Photos from the image-classification dataset "canteen_agent" in the GitHub repository April-tiao/canteen_agent. Its 3 classes are: chart, food, fruit.

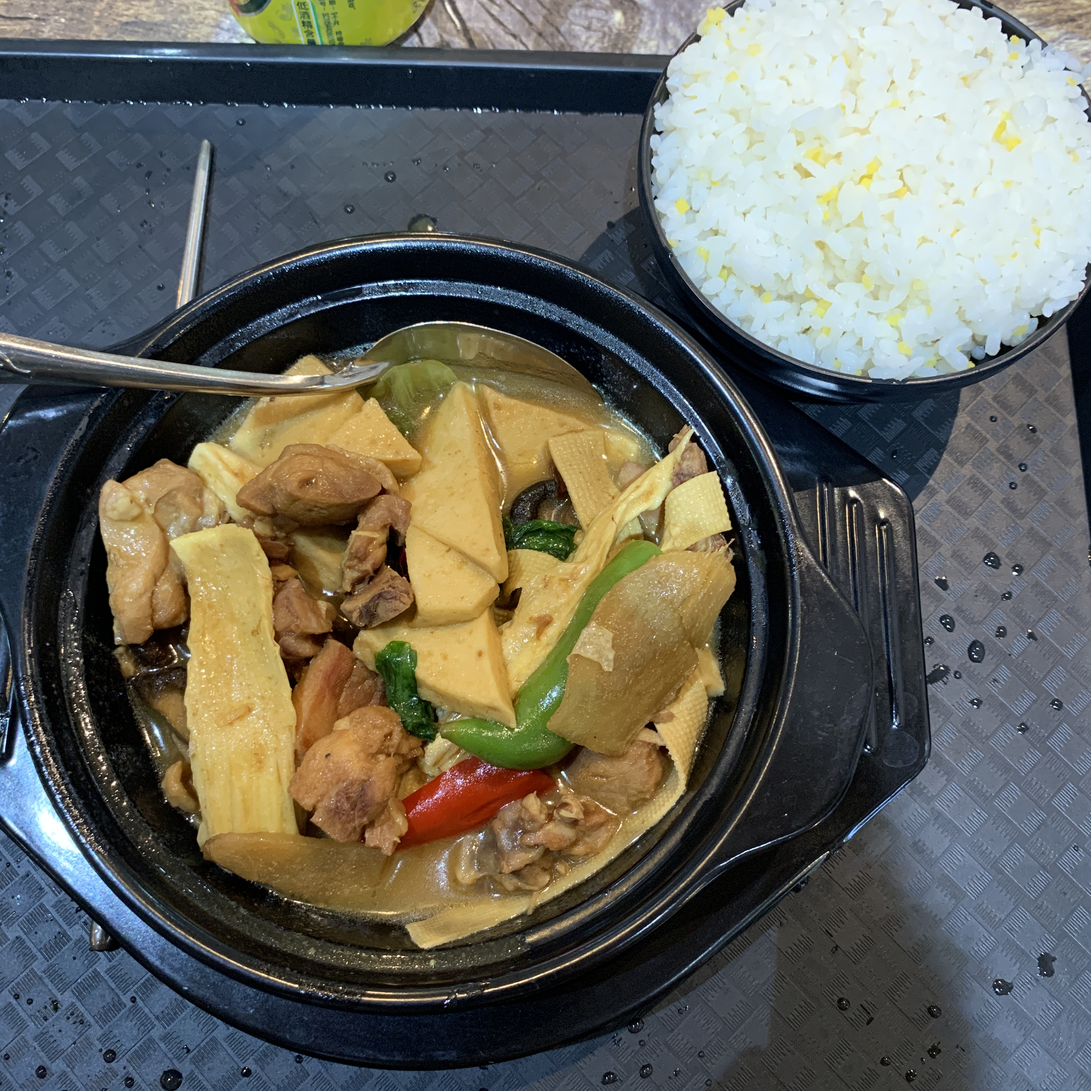
Label: food

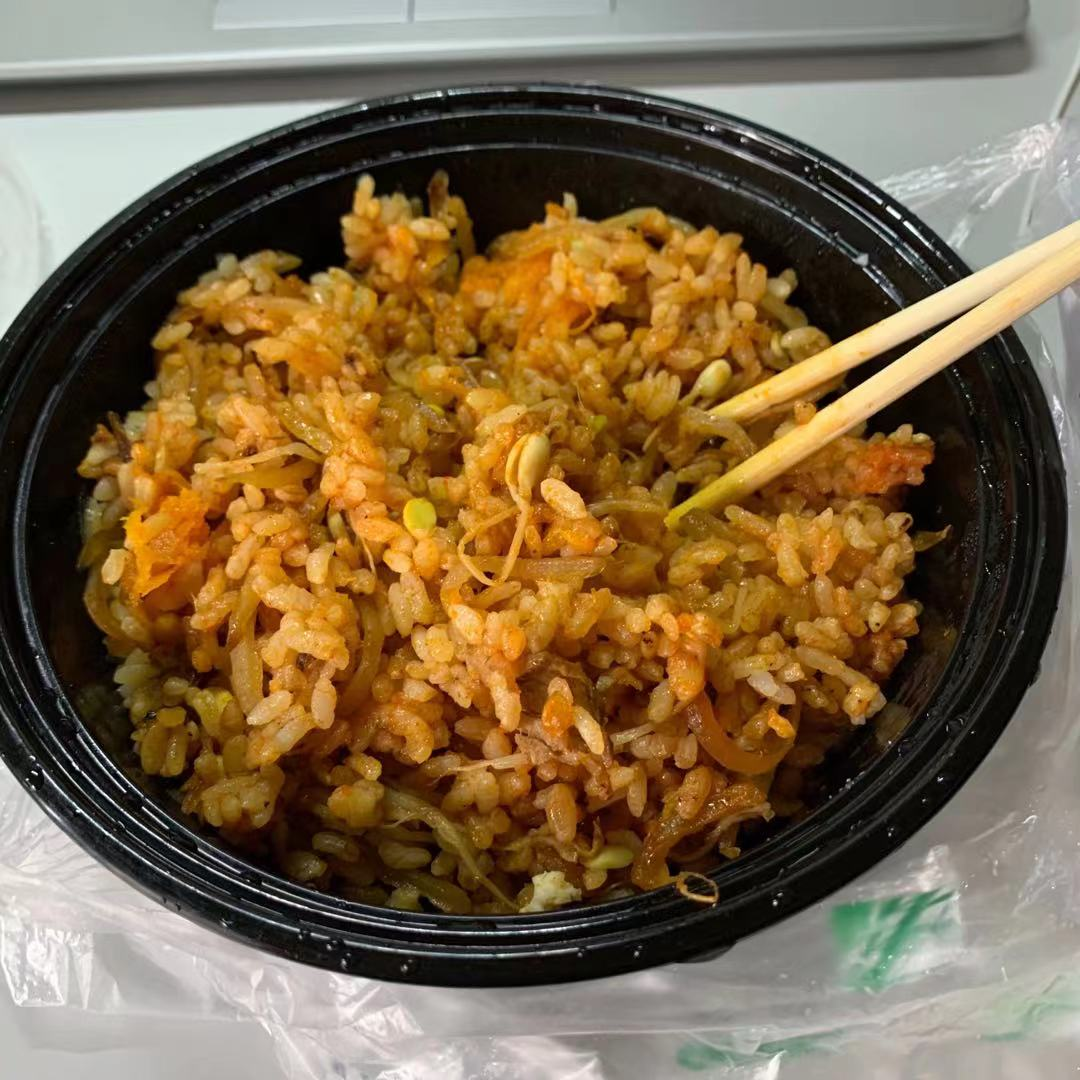
Label: food

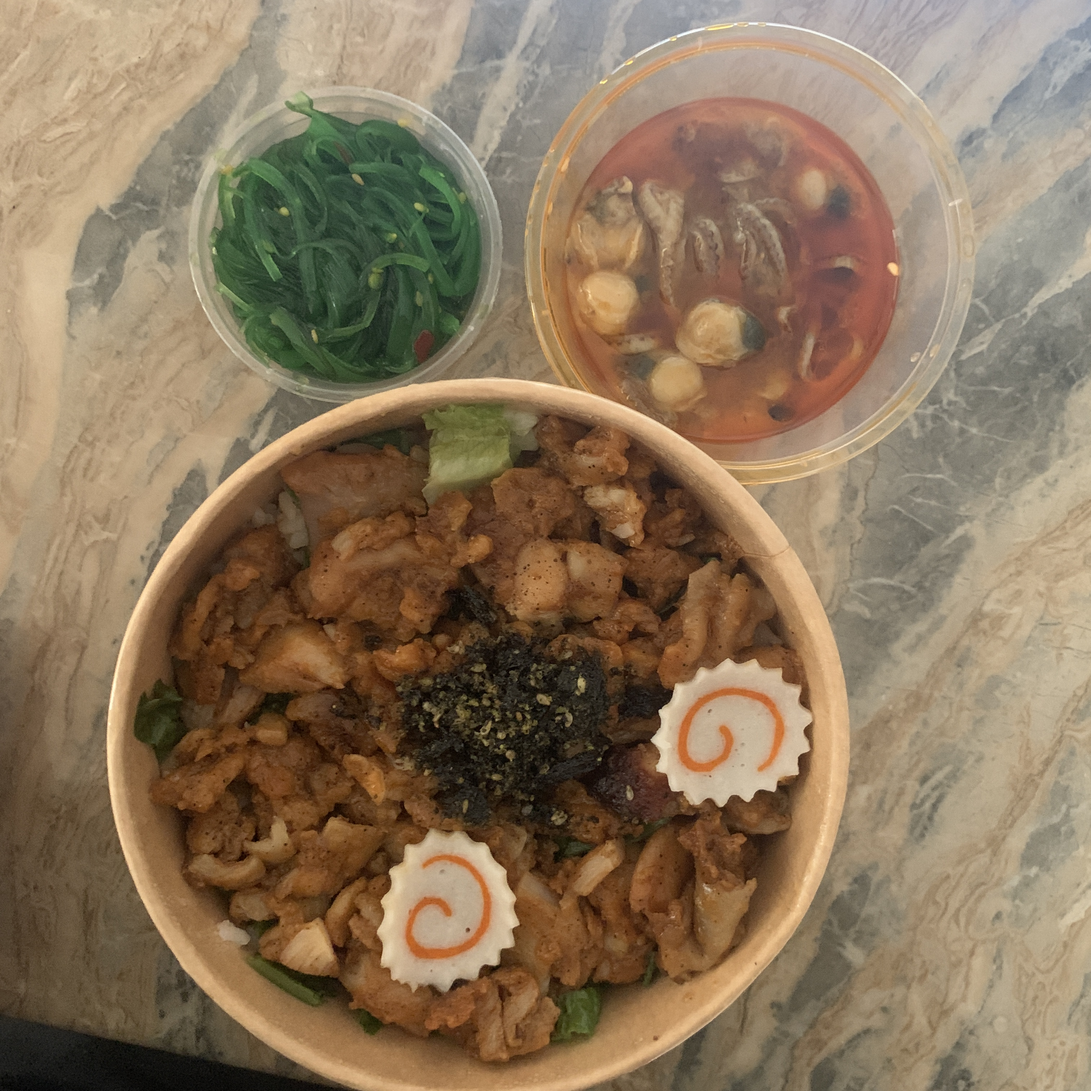
Label: food

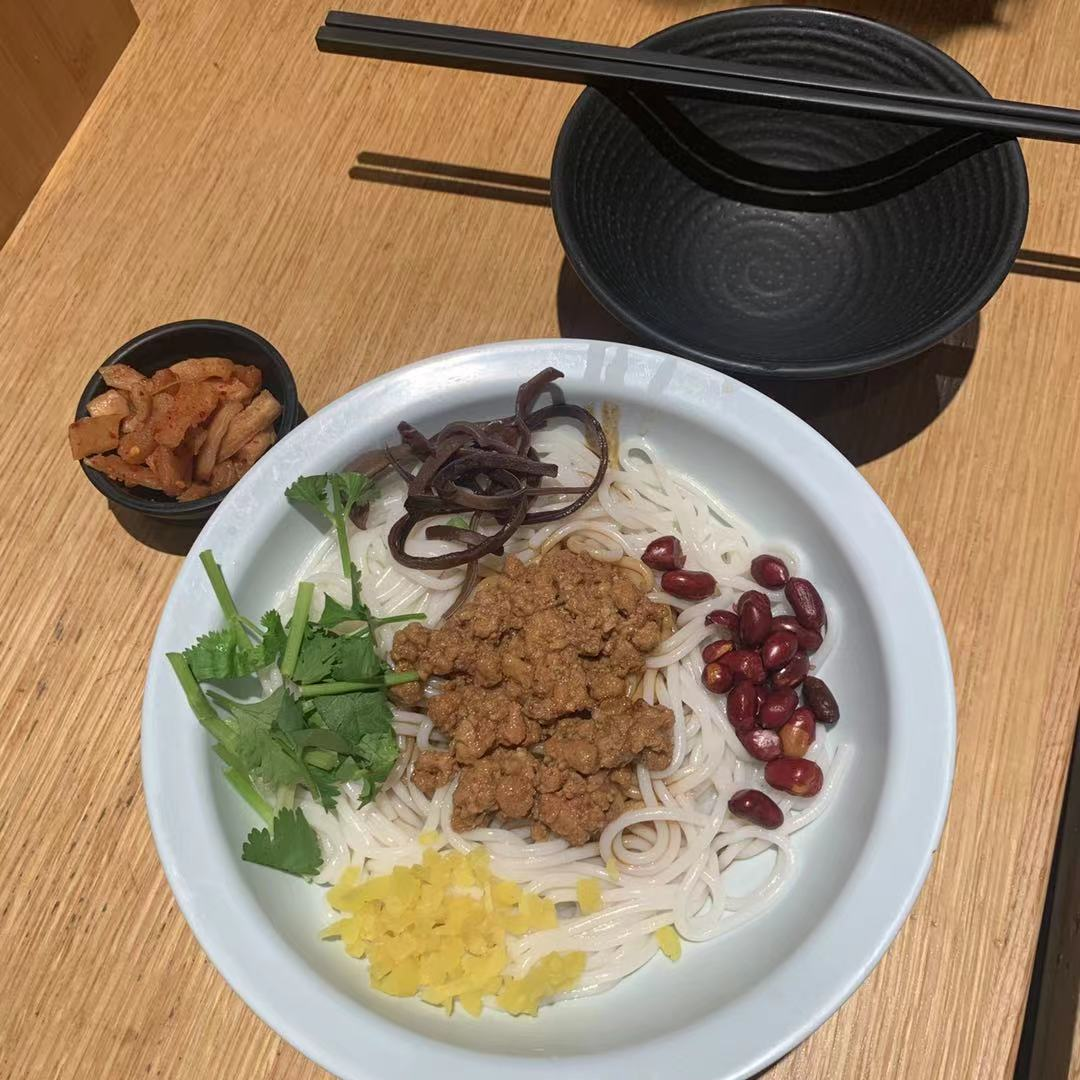
Label: food

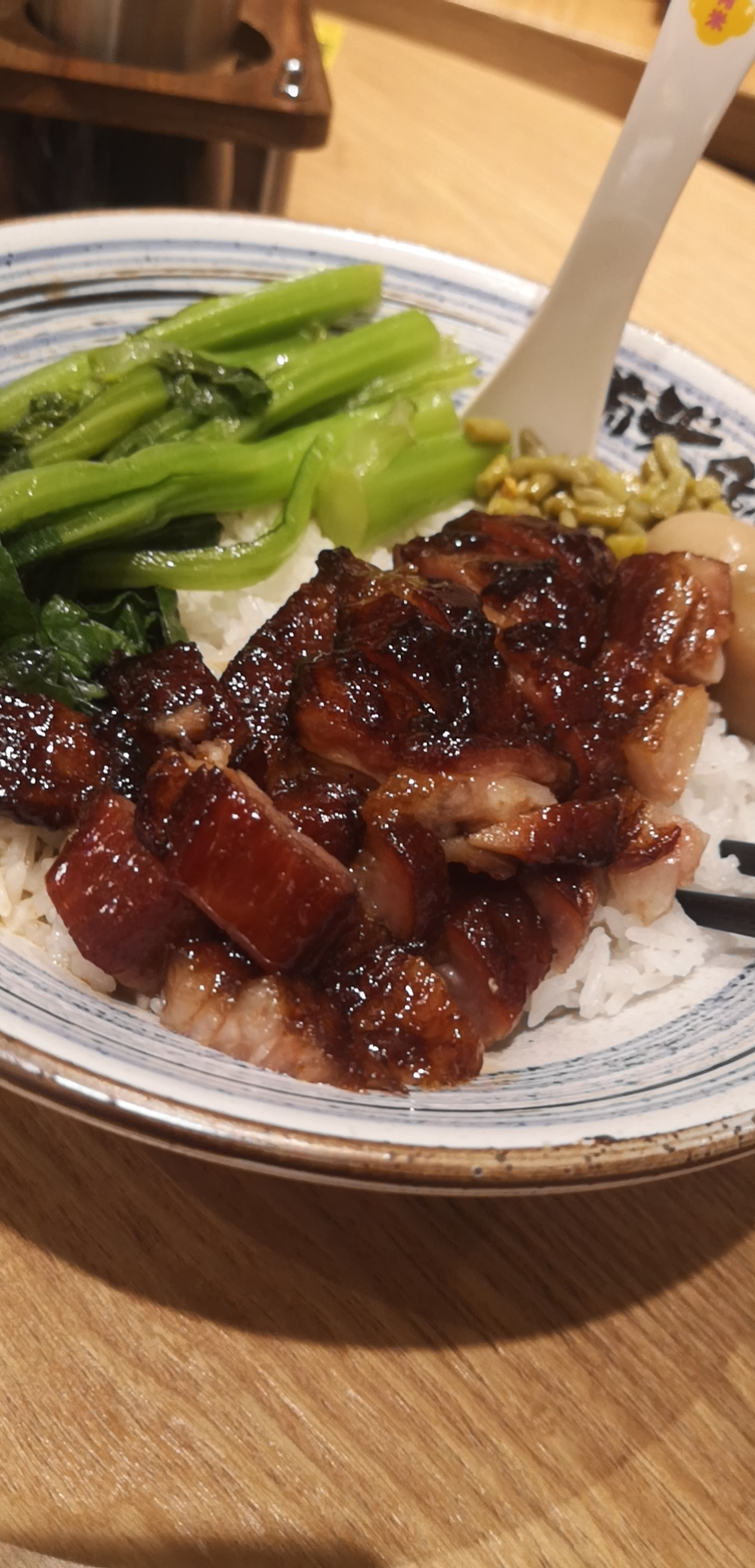
Label: food

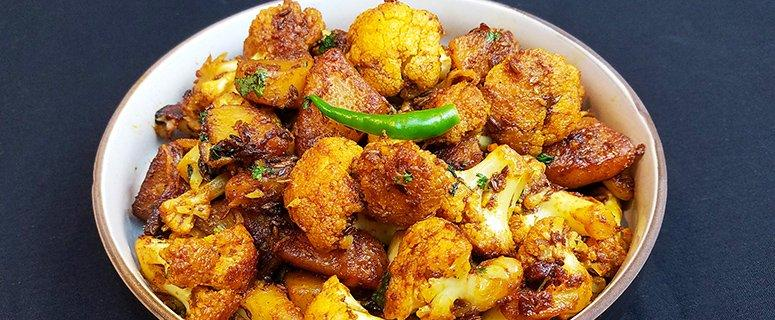
Label: food
